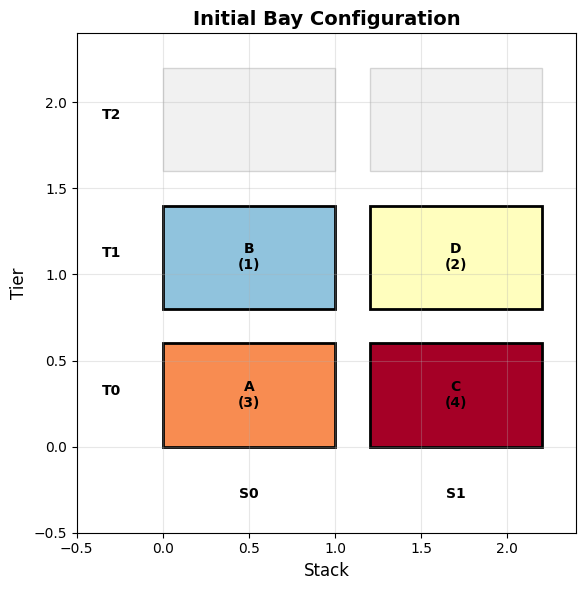
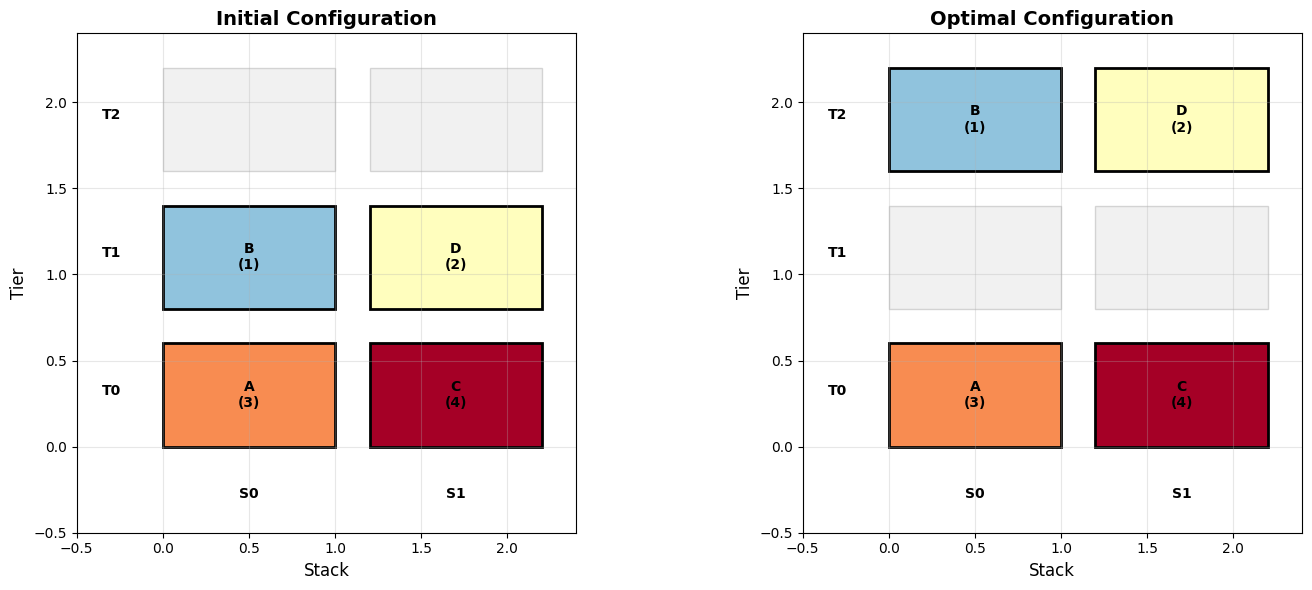

Source code (Python) for these figures, in order:
# Import required libraries
import numpy as np
import matplotlib.pyplot as plt
import seaborn as sns
from dataclasses import dataclass
from typing import List, Tuple, Dict
import itertools
from collections import defaultdict

# Set style for better visualizations
plt.style.use('default')
sns.set_palette("husl")

@dataclass
class Container:
    """Container with priority and position information"""
    id: str
    priority: int  # Lower values = higher priority
    current_stack: int
    current_tier: int
    
@dataclass 
class Position:
    """Position in the container bay"""
    stack: int
    tier: int
    
@dataclass
class NetworkFlowModel:
    """Network flow model for pre-marshalling optimization"""
    containers: List[Container]
    stacks: int
    tiers: int
    
    def __post_init__(self):
        # Create position nodes
        self.positions = [(s, t) for s in range(self.stacks) for t in range(self.tiers)]
        self.pos_to_idx = {pos: idx for idx, pos in enumerate(self.positions)}
        self.n_positions = len(self.positions)
        
        # Create network structure
        self.source = 'source'
        self.sink = 'sink'
        self.nodes = [self.source] + [f"pos_{s}_{t}" for s, t in self.positions] + [self.sink]
        
        # Initialize adjacency matrix for flow network
        self.adjacency = defaultdict(list)
        self.costs = {}
        self._build_network()
        
    def _build_network(self):
        """Build the flow network structure"""
        # Source to initial positions
        for container in self.containers:
            from_node = self.source
            to_node = f"pos_{container.current_stack}_{container.current_tier}"
            self.adjacency[from_node].append(to_node)
            self.costs[(from_node, to_node)] = 0  # No cost to start from source
            
        # Between positions (container movements)
        for from_pos in self.positions:
            from_node = f"pos_{from_pos[0]}_{from_pos[1]}"
            for to_pos in self.positions:
                if from_pos != to_pos:
                    to_node = f"pos_{to_pos[0]}_{to_pos[1]}"
                    # Cost = 1 for any movement (simplified model)
                    self.adjacency[from_node].append(to_node)
                    self.costs[(from_node, to_node)] = 1
                    
        # Positions to sink
        for pos in self.positions:
            from_node = f"pos_{pos[0]}_{pos[1]}"
            self.adjacency[from_node].append(self.sink)
            self.costs[(from_node, self.sink)] = 0  # No cost to reach sink

def check_priority_violation(containers: List[Container], stacks: int, tiers: int) -> int:
    """Count priority violations in current configuration"""
    violations = 0
    
    # Create grid representation
    grid = [[None for _ in range(tiers)] for _ in range(stacks)]
    for container in containers:
        grid[container.current_stack][container.current_tier] = container.priority
    
    # Check each stack for priority violations
    for stack in range(stacks):
        for tier in range(tiers - 1):
            lower_container = grid[stack][tier]
            upper_container = grid[stack][tier + 1]
            
            if lower_container is not None and upper_container is not None:
                # Violation if lower priority (higher number) is below higher priority (lower number)
                if lower_container > upper_container:
                    violations += 1
                    
    return violations

def is_valid_assignment(containers: List[Container], assignments: Dict[str, Tuple[int, int]], stacks: int, tiers: int) -> bool:
    """Check if container assignment is valid"""
    # Check no two containers in same position
    occupied_positions = set()
    for container_id, (stack, tier) in assignments.items():
        if (stack, tier) in occupied_positions:
            return False
        occupied_positions.add((stack, tier))
        
    # Check priority ordering
    grid = [[None for _ in range(tiers)] for _ in range(stacks)]
    for container_id, (stack, tier) in assignments.items():
        grid[stack][tier] = next(c.priority for c in containers if c.id == container_id)
        
    for stack in range(stacks):
        for tier in range(tiers - 1):
            lower = grid[stack][tier]
            upper = grid[stack][tier + 1]
            if lower is not None and upper is not None:
                if lower > upper:  # Priority violation
                    return False
                    
    return True

def calculate_move_cost(initial_assignments: Dict[str, Tuple[int, int]], 
                       final_assignments: Dict[str, Tuple[int, int]]) -> int:
    """Calculate total move cost (number of containers that changed position)"""
    moves = 0
    for container_id in initial_assignments:
        if initial_assignments[container_id] != final_assignments[container_id]:
            moves += 1
    return moves

def solve_network_flow_exact(model: NetworkFlowModel) -> Tuple[Dict[str, Tuple[int, int]], int]:
    """Solve the network flow problem using exact enumeration (small instances)"""
    containers = model.containers
    stacks = model.stacks
    tiers = model.tiers
    
    # Get all possible positions
    all_positions = [(s, t) for s in range(stacks) for t in range(tiers)]
    
    # Generate all possible assignments (for small instances only)
    best_assignment = None
    min_cost = float('inf')
    
    # Initial assignment
    initial_assignment = {c.id: (c.current_stack, c.current_tier) for c in containers}
    
    # Try all possible valid assignments
    for assignment_positions in itertools.permutations(all_positions, len(containers)):
        assignment = {containers[i].id: assignment_positions[i] for i in range(len(containers))}
        
        # Check if assignment is valid
        if is_valid_assignment(containers, assignment, stacks, tiers):
            # Calculate move cost
            cost = calculate_move_cost(initial_assignment, assignment)
            
            if cost < min_cost:
                min_cost = cost
                best_assignment = assignment
                
    return best_assignment, min_cost

def solve_network_flow_greedy(model: NetworkFlowModel) -> Dict[str, Tuple[int, int]]:
    """Greedy heuristic for network flow solution"""
    containers = model.containers
    stacks = model.stacks
    tiers = model.tiers
    
    # Sort containers by priority (higher priority = lower number first)
    sorted_containers = sorted(containers, key=lambda x: x.priority)
    
    # Track occupied positions
    occupied = set()
    assignment = {}
    
    # Assign containers greedily
    for container in sorted_containers:
        best_pos = None
        min_tier = float('inf')
        
        # Find lowest available tier in any stack
        for stack in range(stacks):
            for tier in range(tiers):
                if (stack, tier) not in occupied:
                    if tier < min_tier:
                        min_tier = tier
                        best_pos = (stack, tier)
                        
        if best_pos:
            assignment[container.id] = best_pos
            occupied.add(best_pos)
            
    return assignment

def visualize_bay_configuration(containers: List[Container], stacks: int, tiers: int, title: str):
    """Visualize container bay configuration"""
    fig, ax = plt.subplots(figsize=(10, 6))
    
    # Create grid
    grid = [[None for _ in range(tiers)] for _ in range(stacks)]
    for container in containers:
        grid[container.current_stack][container.current_tier] = container
    
    # Draw containers
    for stack in range(stacks):
        for tier in range(tiers):
            container = grid[stack][tier]
            if container:
                # Color based on priority
                color_intensity = container.priority / max(c.priority for c in containers)
                color = plt.cm.RdYlBu_r(color_intensity)
                
                # Draw container rectangle
                rect = plt.Rectangle((stack * 1.2, tier * 0.8), 1.0, 0.6, 
                                  facecolor=color, edgecolor='black', linewidth=2)
                ax.add_patch(rect)
                
                # Add container label
                ax.text(stack * 1.2 + 0.5, tier * 0.8 + 0.3, f"{container.id}\n({container.priority})", 
                       ha='center', va='center', fontweight='bold', fontsize=10)
            else:
                # Draw empty position
                rect = plt.Rectangle((stack * 1.2, tier * 0.8), 1.0, 0.6, 
                                  facecolor='lightgray', edgecolor='gray', linewidth=1, alpha=0.3)
                ax.add_patch(rect)
    
    ax.set_xlim(-0.5, stacks * 1.2)
    ax.set_ylim(-0.5, tiers * 0.8)
    ax.set_xlabel('Stack', fontsize=12)
    ax.set_ylabel('Tier', fontsize=12)
    ax.set_title(title, fontsize=14, fontweight='bold')
    ax.grid(True, alpha=0.3)
    ax.set_aspect('equal')
    
    # Add stack and tier labels
    for stack in range(stacks):
        ax.text(stack * 1.2 + 0.5, -0.3, f'S{stack}', ha='center', fontweight='bold')
    for tier in range(tiers):
        ax.text(-0.3, tier * 0.8 + 0.3, f'T{tier}', ha='center', fontweight='bold')
    
    plt.tight_layout()
    plt.show()

def visualize_solution_comparison(initial_containers: List[Container], 
                                  final_assignment: Dict[str, Tuple[int, int]], 
                                  stacks: int, tiers: int):
    """Visualize before and after configurations"""
    # Create final container list
    final_containers = []
    for container in initial_containers:
        new_stack, new_tier = final_assignment[container.id]
        new_container = Container(container.id, container.priority, new_stack, new_tier)
        final_containers.append(new_container)
    
    # Create subplots
    fig, (ax1, ax2) = plt.subplots(1, 2, figsize=(15, 6))
    
    def draw_bay(ax, containers, title):
        # Create grid
        grid = [[None for _ in range(tiers)] for _ in range(stacks)]
        for container in containers:
            grid[container.current_stack][container.current_tier] = container
        
        # Draw containers
        for stack in range(stacks):
            for tier in range(tiers):
                container = grid[stack][tier]
                if container:
                    # Color based on priority
                    color_intensity = container.priority / max(c.priority for c in containers)
                    color = plt.cm.RdYlBu_r(color_intensity)
                    
                    # Draw container rectangle
                    rect = plt.Rectangle((stack * 1.2, tier * 0.8), 1.0, 0.6, 
                                      facecolor=color, edgecolor='black', linewidth=2)
                    ax.add_patch(rect)
                    
                    # Add container label
                    ax.text(stack * 1.2 + 0.5, tier * 0.8 + 0.3, f"{container.id}\n({container.priority})", 
                           ha='center', va='center', fontweight='bold', fontsize=10)
                else:
                    # Draw empty position
                    rect = plt.Rectangle((stack * 1.2, tier * 0.8), 1.0, 0.6, 
                                      facecolor='lightgray', edgecolor='gray', linewidth=1, alpha=0.3)
                    ax.add_patch(rect)
        
        ax.set_xlim(-0.5, stacks * 1.2)
        ax.set_ylim(-0.5, tiers * 0.8)
        ax.set_xlabel('Stack', fontsize=12)
        ax.set_ylabel('Tier', fontsize=12)
        ax.set_title(title, fontsize=14, fontweight='bold')
        ax.grid(True, alpha=0.3)
        ax.set_aspect('equal')
        
        # Add stack and tier labels
        for stack in range(stacks):
            ax.text(stack * 1.2 + 0.5, -0.3, f'S{stack}', ha='center', fontweight='bold')
        for tier in range(tiers):
            ax.text(-0.3, tier * 0.8 + 0.3, f'T{tier}', ha='center', fontweight='bold')
    
    draw_bay(ax1, initial_containers, 'Initial Configuration')
    draw_bay(ax2, final_containers, 'Optimal Configuration')
    
    plt.tight_layout()
    plt.show()

# Create the concrete example from the problem statement
print("=" * 60)
print("YARD PRE-MARSHALLING PROBLEM - NETWORK FLOW FORMULATION")
print("=" * 60)

# Define containers from the concrete example
containers = [
    Container('A', 3, 0, 0),  # Stack 0, Tier 0, Priority 3
    Container('B', 1, 0, 1),  # Stack 0, Tier 1, Priority 1
    Container('C', 4, 1, 0),  # Stack 1, Tier 0, Priority 4
    Container('D', 2, 1, 1)   # Stack 1, Tier 1, Priority 2
]

stacks, tiers = 2, 3

print(f"\nProblem Configuration:")
print(f"- Stacks: {stacks}")
print(f"- Tiers: {tiers}")
print(f"- Containers: {len(containers)}")

print(f"\nInitial Container Configuration:")
for container in containers:
    print(f"  Container {container.id}: Priority {container.priority}, Stack {container.current_stack}, Tier {container.current_tier}")

# Check initial violations
initial_violations = check_priority_violation(containers, stacks, tiers)
print(f"\nInitial Priority Violations: {initial_violations}")

# Visualize initial configuration
visualize_bay_configuration(containers, stacks, tiers, 'Initial Bay Configuration')

# Create network flow model
model = NetworkFlowModel(containers, stacks, tiers)

print("\n" + "=" * 60)
print("NETWORK FLOW MODEL STRUCTURE")
print("=" * 60)

print(f"\nNetwork Nodes: {len(model.nodes)}")
print(f"- Source node: {model.source}")
print(f"- Position nodes: {model.n_positions}")
print(f"- Sink node: {model.sink}")

print(f"\nNetwork Edges and Costs:")
edge_count = 0
for from_node, to_nodes in model.adjacency.items():
    for to_node in to_nodes:
        cost = model.costs[(from_node, to_node)]
        if from_node != model.source or len(to_nodes) <= 5:  # Limit output for readability
            print(f"  {from_node} -> {to_node}: cost = {cost}")
            edge_count += 1
        elif from_node == model.source:
            edge_count += len(to_nodes)

print(f"\nTotal edges in network: {edge_count}")

# Solve using exact enumeration
print("\n" + "=" * 60)
print("EXACT NETWORK FLOW SOLUTION")
print("=" * 60)

optimal_assignment, min_cost = solve_network_flow_exact(model)

print(f"\nOptimal Solution Found:")
print(f"Minimum moves required: {min_cost}")

print(f"\nOptimal Container Assignment:")
for container_id, (stack, tier) in optimal_assignment.items():
    print(f"  Container {container_id}: Stack {stack}, Tier {tier}")

# Verify solution quality
final_containers = []
for container in containers:
    new_stack, new_tier = optimal_assignment[container.id]
    new_container = Container(container.id, container.priority, new_stack, new_tier)
    final_containers.append(new_container)

final_violations = check_priority_violation(final_containers, stacks, tiers)
print(f"\nFinal Priority Violations: {final_violations}")

if final_violations == 0:
    print("✓ Solution achieves perfect priority ordering!")
else:
    print("✗ Solution still has priority violations!")

# Visualize solution
visualize_solution_comparison(containers, optimal_assignment, stacks, tiers)

# Compare with greedy heuristic
print("\n" + "=" * 60)
print("COMPARISON WITH GREEDY HEURISTIC")
print("=" * 60)

greedy_assignment = solve_network_flow_greedy(model)
greedy_cost = calculate_move_cost(
    {c.id: (c.current_stack, c.current_tier) for c in containers},
    greedy_assignment
)

print(f"\nGreedy Solution:")
print(f"Moves required: {greedy_cost}")

print(f"\nGreedy Assignment:")
for container_id, (stack, tier) in greedy_assignment.items():
    print(f"  Container {container_id}: Stack {stack}, Tier {tier}")

# Check greedy solution quality
greedy_containers = []
for container in containers:
    new_stack, new_tier = greedy_assignment[container.id]
    new_container = Container(container.id, container.priority, new_stack, new_tier)
    greedy_containers.append(new_container)

greedy_violations = check_priority_violation(greedy_containers, stacks, tiers)
print(f"\nGreedy Solution Priority Violations: {greedy_violations}")

# Performance comparison
print(f"\n" + "=" * 40)
print("PERFORMANCE COMPARISON")
print("=" * 40)

print(f"\n{'Method':<20} {'Moves':<10} {'Violations':<15} {'Status':<15}")
print("-" * 60)
print(f"{'Network Flow Optimal':<20} {min_cost:<10} {final_violations:<15} {'Optimal':<15}")
print(f"{'Greedy Heuristic':<20} {greedy_cost:<10} {greedy_violations:<15} {'Heuristic':<15}")

if greedy_violations == 0:
    print(f"\n✓ Greedy heuristic found optimal solution!")
    print(f"✓ Both methods achieve perfect priority ordering")
else:
    print(f"\n⚠ Greedy heuristic has {greedy_violations} priority violations")
    print(f"✓ Network flow optimization guarantees optimal solution")

# Network Flow Analysis and Sensitivity
print("\n" + "=" * 60)
print("NETWORK FLOW ANALYSIS AND SENSITIVITY")
print("=" * 60)

# Analyze move patterns
print(f"\nMove Pattern Analysis:")
moved_containers = []
for container in containers:
    initial_pos = (container.current_stack, container.current_tier)
    final_pos = optimal_assignment[container.id]
    if initial_pos != final_pos:
        moved_containers.append((container.id, initial_pos, final_pos))
        print(f"  Container {container.id}: {initial_pos} -> {final_pos}")

print(f"\nTotal containers moved: {len(moved_containers)}")
print(f"Move efficiency: {len(moved_containers)}/{len(containers)} = {len(moved_containers)/len(containers):.2%}")

# Stack utilization analysis
print(f"\nStack Utilization Analysis:")
for stack in range(stacks):
    stack_containers = [c for c in final_containers if c.current_stack == stack]
    priorities = sorted([c.priority for c in stack_containers])
    print(f"  Stack {stack}: {len(stack_containers)} containers, priorities {priorities}")
    
    # Check if stack is properly ordered
    is_ordered = all(priorities[i] <= priorities[i+1] for i in range(len(priorities)-1))
    status = "✓ Ordered" if is_ordered else "✗ Not ordered"
    print(f"    Status: {status}")

# Priority distribution analysis
print(f"\nPriority Distribution Analysis:")
all_priorities = [c.priority for c in final_containers]
print(f"  Priority range: {min(all_priorities)} - {max(all_priorities)}")
print(f"  Average priority: {np.mean(all_priorities):.2f}")
print(f"  Priority variance: {np.var(all_priorities):.2f}")
